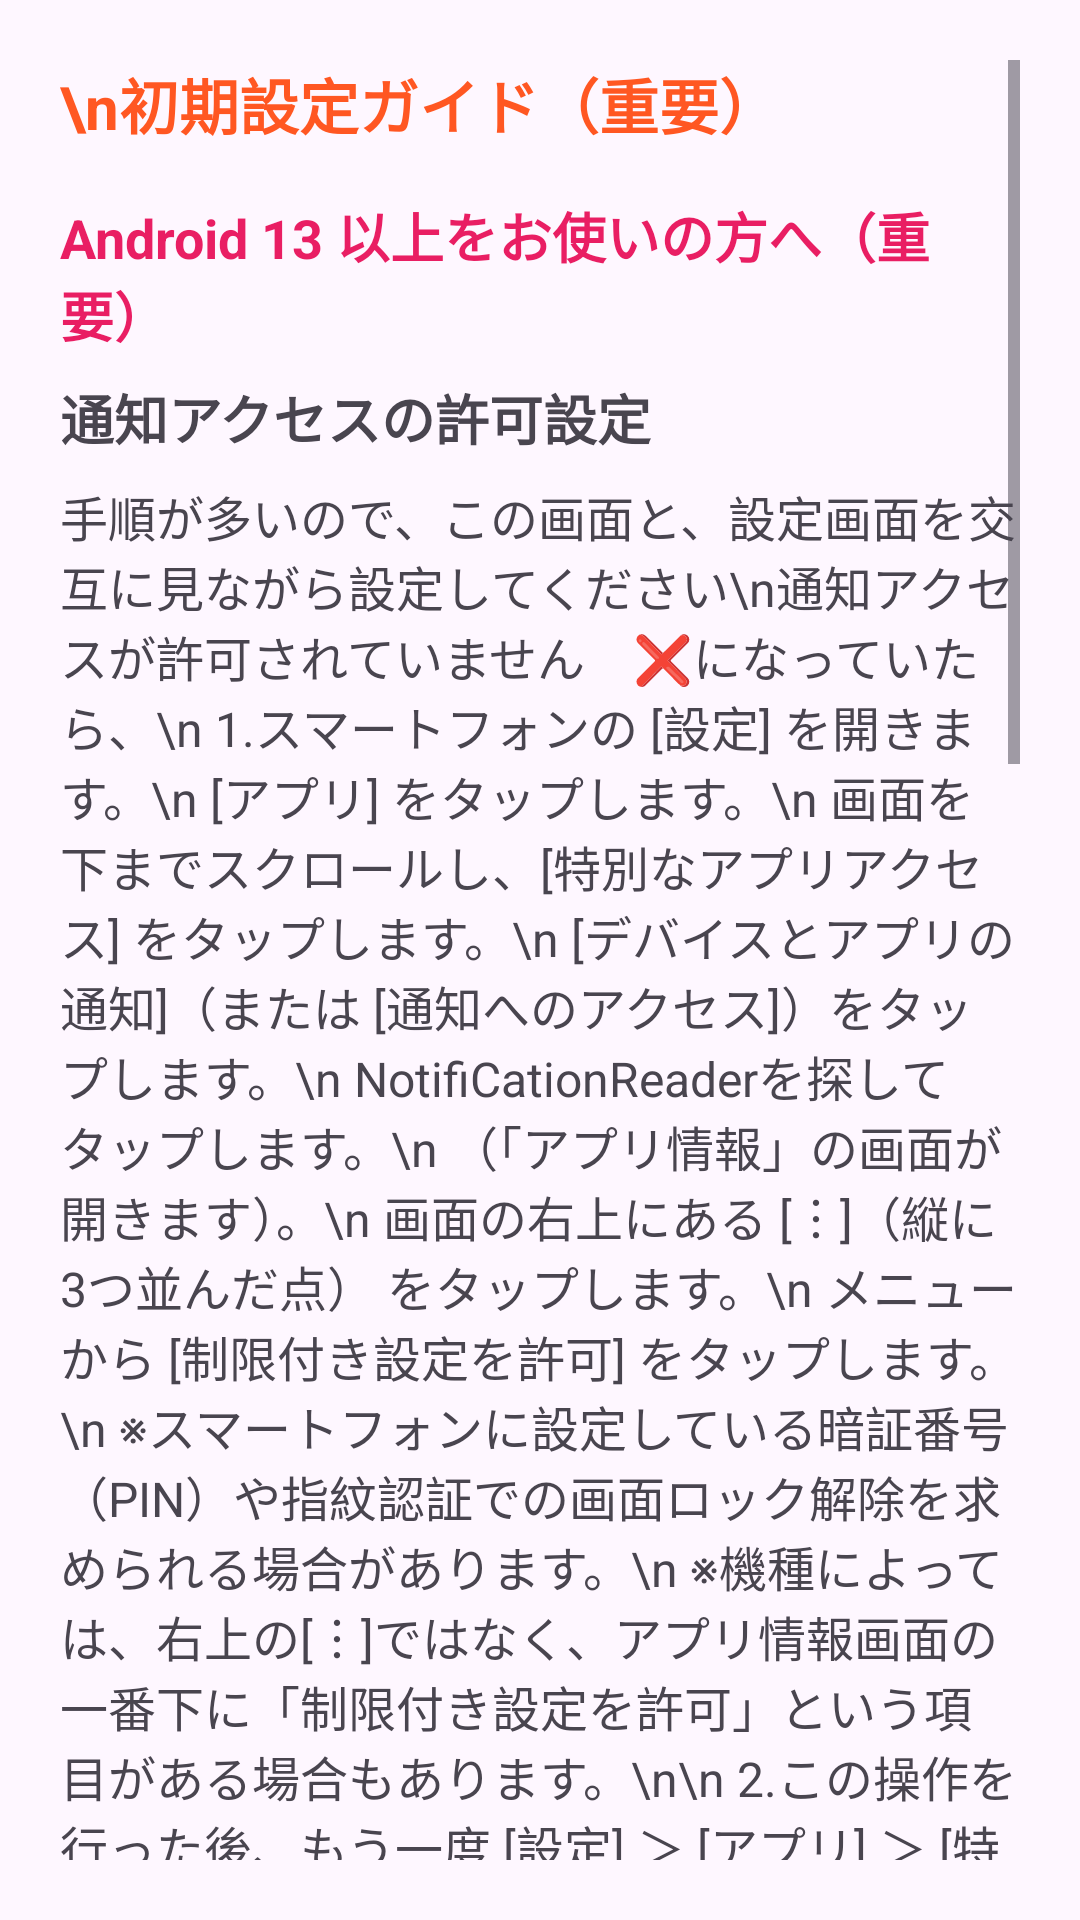

Android layout source for this screen:
<!-- AndroidManifest.xml: application theme Theme.NotificationReader -->
<!-- res/layout/activity_help.xml -->
<?xml version="1.0" encoding="utf-8"?>
<ScrollView xmlns:android="http://schemas.android.com/apk/res/android"
    android:layout_width="match_parent"
    android:layout_height="match_parent"
    android:padding="20dp">

    <LinearLayout
        android:layout_width="match_parent"
        android:layout_height="wrap_content"
        android:orientation="vertical">

        <TextView
            android:layout_width="match_parent"
            android:layout_height="wrap_content"
            android:text="\n初期設定ガイド（重要）"
            android:textSize="20sp"
            android:textStyle="bold"
            android:textColor="#FF5722"
            android:layout_marginBottom="16dp" />

        <TextView
            android:layout_width="match_parent"
            android:layout_height="wrap_content"
            android:text="Android 13 以上をお使いの方へ（重要）"
            android:textSize="18sp"
            android:textStyle="bold"
            android:textColor="#E91E63"
            android:layout_marginBottom="8dp" />



        <TextView
            android:layout_width="match_parent"
            android:layout_height="wrap_content"
            android:text="通知アクセスの許可設定"
            android:textSize="18sp"
            android:textStyle="bold"
            android:layout_marginBottom="8dp" />


        <TextView
            android:layout_width="match_parent"
            android:layout_height="wrap_content"
            android:text="手順が多いので、この画面と、設定画面を交互に見ながら設定してください\n通知アクセスが許可されていません　❌になっていたら、\n
1.スマートフォンの [設定] を開きます。\n
[アプリ] をタップします。\n
画面を下までスクロールし、[特別なアプリアクセス] をタップします。\n
[デバイスとアプリの通知]（または [通知へのアクセス]）をタップします。\n
NotifiCationReaderを探してタップします。\n
（「アプリ情報」の画面が開きます）。\n
画面の右上にある [︙]（縦に3つ並んだ点） をタップします。\n
メニューから [制限付き設定を許可] をタップします。\n
※スマートフォンに設定している暗証番号（PIN）や指紋認証での画面ロック解除を求められる場合があります。\n
※機種によっては、右上の[︙]ではなく、アプリ情報画面の一番下に「制限付き設定を許可」という項目がある場合もあります。\n\n
2.この操作を行った後、もう一度 [設定] ＞ [アプリ] ＞ [特別なアプリアクセス] ＞ [デバイスとアプリの通知] を開きます。\n
NotifiCationReaderを選択すると、今度は [通知へのアクセスを許可] のスイッチがオンにできるようになっています。\n
警告メッセージが表示されたら、内容を確認して [許可] をタップします。\n\n通知アクセス設定を開くボタンで、通知設定を開いてください。
\n戻るボタンで戻って下さい。許可されたアプリにNotiTificationReaderが追加されました。
\n３．戻るボタンでNotiTificationReaderの画面に戻って下さい。通知アクセスが許可されています✅に変っています\n"
            android:textSize="16sp"
            android:layout_marginBottom="8dp" />

        <TextView
            android:layout_width="match_parent"
            android:layout_height="wrap_content"
            android:text="1.読み上げ間隔の設定"
            android:textSize="18sp"
            android:textStyle="bold"
            android:layout_marginBottom="8dp" />

        <TextView
            android:layout_width="match_parent"
            android:layout_height="wrap_content"
            android:text="通知を読み上げて、次の通知を読むまでの時間を分秒で設定できます。\nON,OFFを短い間隔で繰り返す場合など、頻繁に同じ通知が来る場合など設定してください"
            android:textSize="16sp"
            android:layout_marginBottom="8dp" />

        <TextView
            android:layout_width="match_parent"
            android:layout_height="wrap_content"
            android:text="2.読み上げ停止時間の設定"
            android:textSize="18sp"
            android:textStyle="bold"
            android:layout_marginBottom="8dp" />

        <TextView
            android:layout_width="match_parent"
            android:layout_height="wrap_content"
            android:text="開始時刻から終了時刻まで、指定した時間は読み上げをしません。終了が開始より小さいと、翌日の時間とします。"
            android:textSize="16sp"
            android:layout_marginBottom="8dp" />

        <TextView
            android:layout_width="match_parent"
            android:layout_height="wrap_content"
            android:text="3.読み上げるアプリの設定"
            android:textSize="18sp"
            android:textStyle="bold"
            android:layout_marginBottom="8dp" />

        <TextView
            android:layout_width="match_parent"
            android:layout_height="wrap_content"
            android:text="通知を読み上げたいアプリにチェックを入れてください。"
            android:textSize="16sp"
            android:lineSpacingExtra="4dp"
            android:textColor="#333333" />
        <TextView
            android:layout_width="match_parent"
            android:layout_height="wrap_content"
            android:text="4.キーワードフィルタ(全体)"
            android:textSize="18sp"
            android:textStyle="bold"
            android:layout_marginBottom="8dp" />

        <TextView
            android:layout_width="match_parent"
            android:layout_height="wrap_content"
            android:text="キーワードフィルタにキーワードを登録すると、キーワードが含まれない通知は読まれません。\n通知にキーワードがある場合は通知は読まれますが、キーワード自体は読まれません。"
            android:textSize="16sp"
            android:layout_marginBottom="8dp" />


        <TextView
            android:layout_width="match_parent"
            android:layout_height="wrap_content"
            android:text="5.キーワードフィルタ(個別)"
            android:textSize="18sp"
            android:textStyle="bold"
            android:layout_marginBottom="8dp" />

        <TextView
            android:layout_width="match_parent"
            android:layout_height="wrap_content"
            android:text="アプリのスパナマークをクリックすると、アプリ毎のキーワードが設定できます。キーワードが含まれない通知は読まれません。\n通知にキーワードが含まれる場合は通知は読まれますが、キーワード自体は読まれません。\n全体のキーワードより、アプリ毎のキーワードが優先されます。\n\n"
            android:textSize="16sp"
            android:layout_marginBottom="8dp" />



    </LinearLayout>
</ScrollView>
<!-- resources referenced by this layout -->
<resources>
  <style name="Theme.NotificationReader" parent="Base.Theme.NotificationReader" />
  <style name="Base.Theme.NotificationReader" parent="Theme.Material3.DayNight.NoActionBar">
          <item name="colorPrimary">@color/purple_500</item>
          <item name="colorPrimaryVariant">@color/purple_700</item>
          <item name="colorOnPrimary">@color/white</item>
          <item name="colorSecondary">@color/teal_200</item>
          <item name="colorSecondaryVariant">@color/teal_700</item>
          <item name="colorOnSecondary">@color/black</item>
          <item name="android:statusBarColor">?attr/colorPrimaryVariant</item>
  
          <item name="actionBarPopupTheme">@style/ThemeOverlay.Material3.Light</item>
      </style>
  <color name="purple_500">#FF6200EE</color>
  <color name="purple_700">#FF3700B3</color>
  <color name="white">#FFFFFFFF</color>
  <color name="teal_200">#FF03DAC5</color>
  <color name="teal_700">#FF018786</color>
  <color name="black">#FF000000</color>
</resources>
